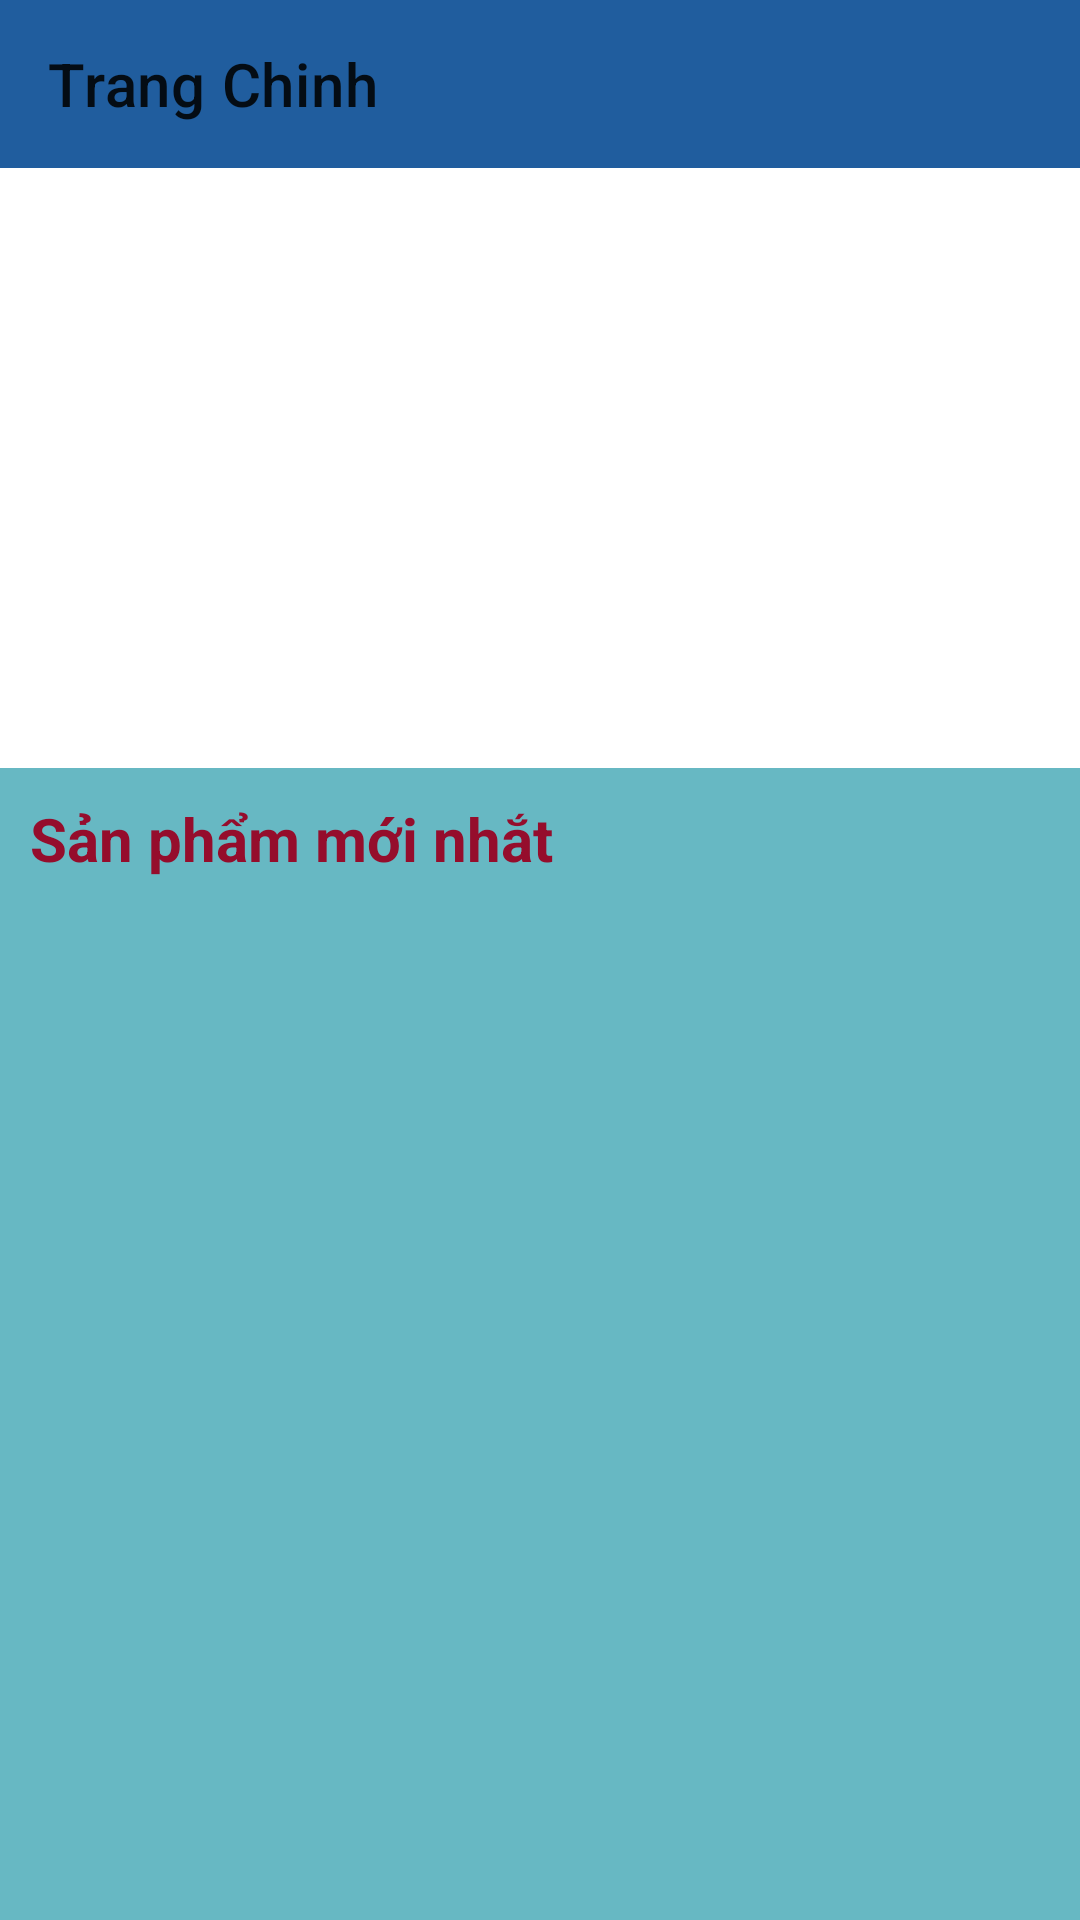

The Android layout XML behind this screen, and the referenced resources:
<!-- AndroidManifest.xml: application theme Theme.AppBanHangDemo -->
<!-- res/layout/activity_main.xml -->
<?xml version="1.0" encoding="utf-8"?>
<androidx.constraintlayout.widget.ConstraintLayout xmlns:android="http://schemas.android.com/apk/res/android"
    xmlns:app="http://schemas.android.com/apk/res-auto"
    xmlns:tools="http://schemas.android.com/tools"
    android:layout_width="match_parent"
    android:layout_height="match_parent"
    tools:context=".activity.MainActivity">

    <androidx.drawerlayout.widget.DrawerLayout
        android:id="@+id/drawerlayout"
        android:layout_width="match_parent"
        android:layout_height="match_parent">
        <LinearLayout
            android:orientation="vertical"
            android:layout_width="match_parent"
            android:layout_height="match_parent">
            <androidx.appcompat.widget.Toolbar
                android:id="@+id/toolbarmanhinhchinh"
                app:title="Trang Chinh"
                android:background="#205D9E"
                android:layout_width="match_parent"
                android:layout_height="?attr/actionBarSize">
            </androidx.appcompat.widget.Toolbar>
            <ViewFlipper
                android:id="@+id/viewflipper"
                android:layout_width="match_parent"
                android:layout_height="200dp"></ViewFlipper>
            <LinearLayout
                android:background="#67B8C3"
                android:orientation="vertical"
                android:layout_width="match_parent"
                android:layout_height="match_parent">
                <TextView
                    android:textSize="20sp"
                    android:textStyle="bold"
                    android:textColor="#950D2C"
                    android:layout_margin="10dp"
                    android:text="Sản phẩm mới nhắt"
                    android:layout_width="wrap_content"
                    android:layout_height="wrap_content"/>
                <androidx.recyclerview.widget.RecyclerView
                    android:id="@+id/recyclerview"
                    android:layout_width="match_parent"
                    android:layout_height="match_parent">

                </androidx.recyclerview.widget.RecyclerView>
            </LinearLayout>
        </LinearLayout>
        <com.google.android.material.navigation.NavigationView
            android:id="@+id/navigationview"
            android:layout_gravity="start"
            android:layout_width="match_parent"
            android:layout_height="match_parent">
            <ListView
                android:id="@+id/listviewmanhinhchinh"
                android:layout_width="match_parent"
                android:layout_height="wrap_content"/>

        </com.google.android.material.navigation.NavigationView>
    </androidx.drawerlayout.widget.DrawerLayout>

</androidx.constraintlayout.widget.ConstraintLayout>
<!-- resources referenced by this layout -->
<resources>
  <style name="Theme.AppBanHangDemo" parent="Theme.MaterialComponents.DayNight.NoActionBar">
          
          <item name="colorPrimary">@color/purple_500</item>
          <item name="colorPrimaryVariant">@color/purple_700</item>
          <item name="colorOnPrimary">@color/white</item>
          
          <item name="colorSecondary">@color/teal_200</item>
          <item name="colorSecondaryVariant">@color/teal_700</item>
          <item name="colorOnSecondary">@color/black</item>
          
          <item name="android:statusBarColor" tools:targetApi="l">?attr/colorPrimaryVariant</item>
          
      </style>
  <!-- not gathered from this repository: default colours our renderer supplied (Android Studio template values) -->
  <color name="purple_500">#FF6200EE</color>
  <color name="purple_700">#FF3700B3</color>
  <color name="teal_200">#FF03DAC5</color>
  <color name="teal_700">#FF018786</color>
  <color name="black">#FF000000</color>
  <color name="white">#FFFFFFFF</color>
</resources>
